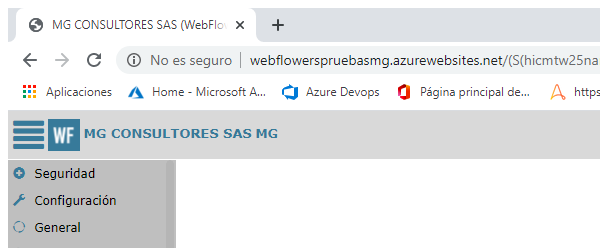
Workflow: General - Log Eventos

Step 1: Attach Browser 'chrome.exe MG' in window 'MG CONSULTORES SAS (WebFlowers)' (chrome.exe)

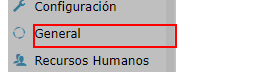
Step 2: click on the element 'General'

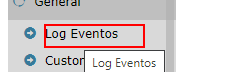
Step 3: click on the element 'Log Eventos' in window 'MG CONSULTORES SAS (WebFlowers)' (chrome.exe)

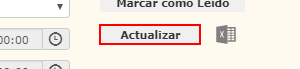
Step 4: click on the text box in window 'MG CONSULTORES SAS (WebFlowers)' (chrome.exe)
